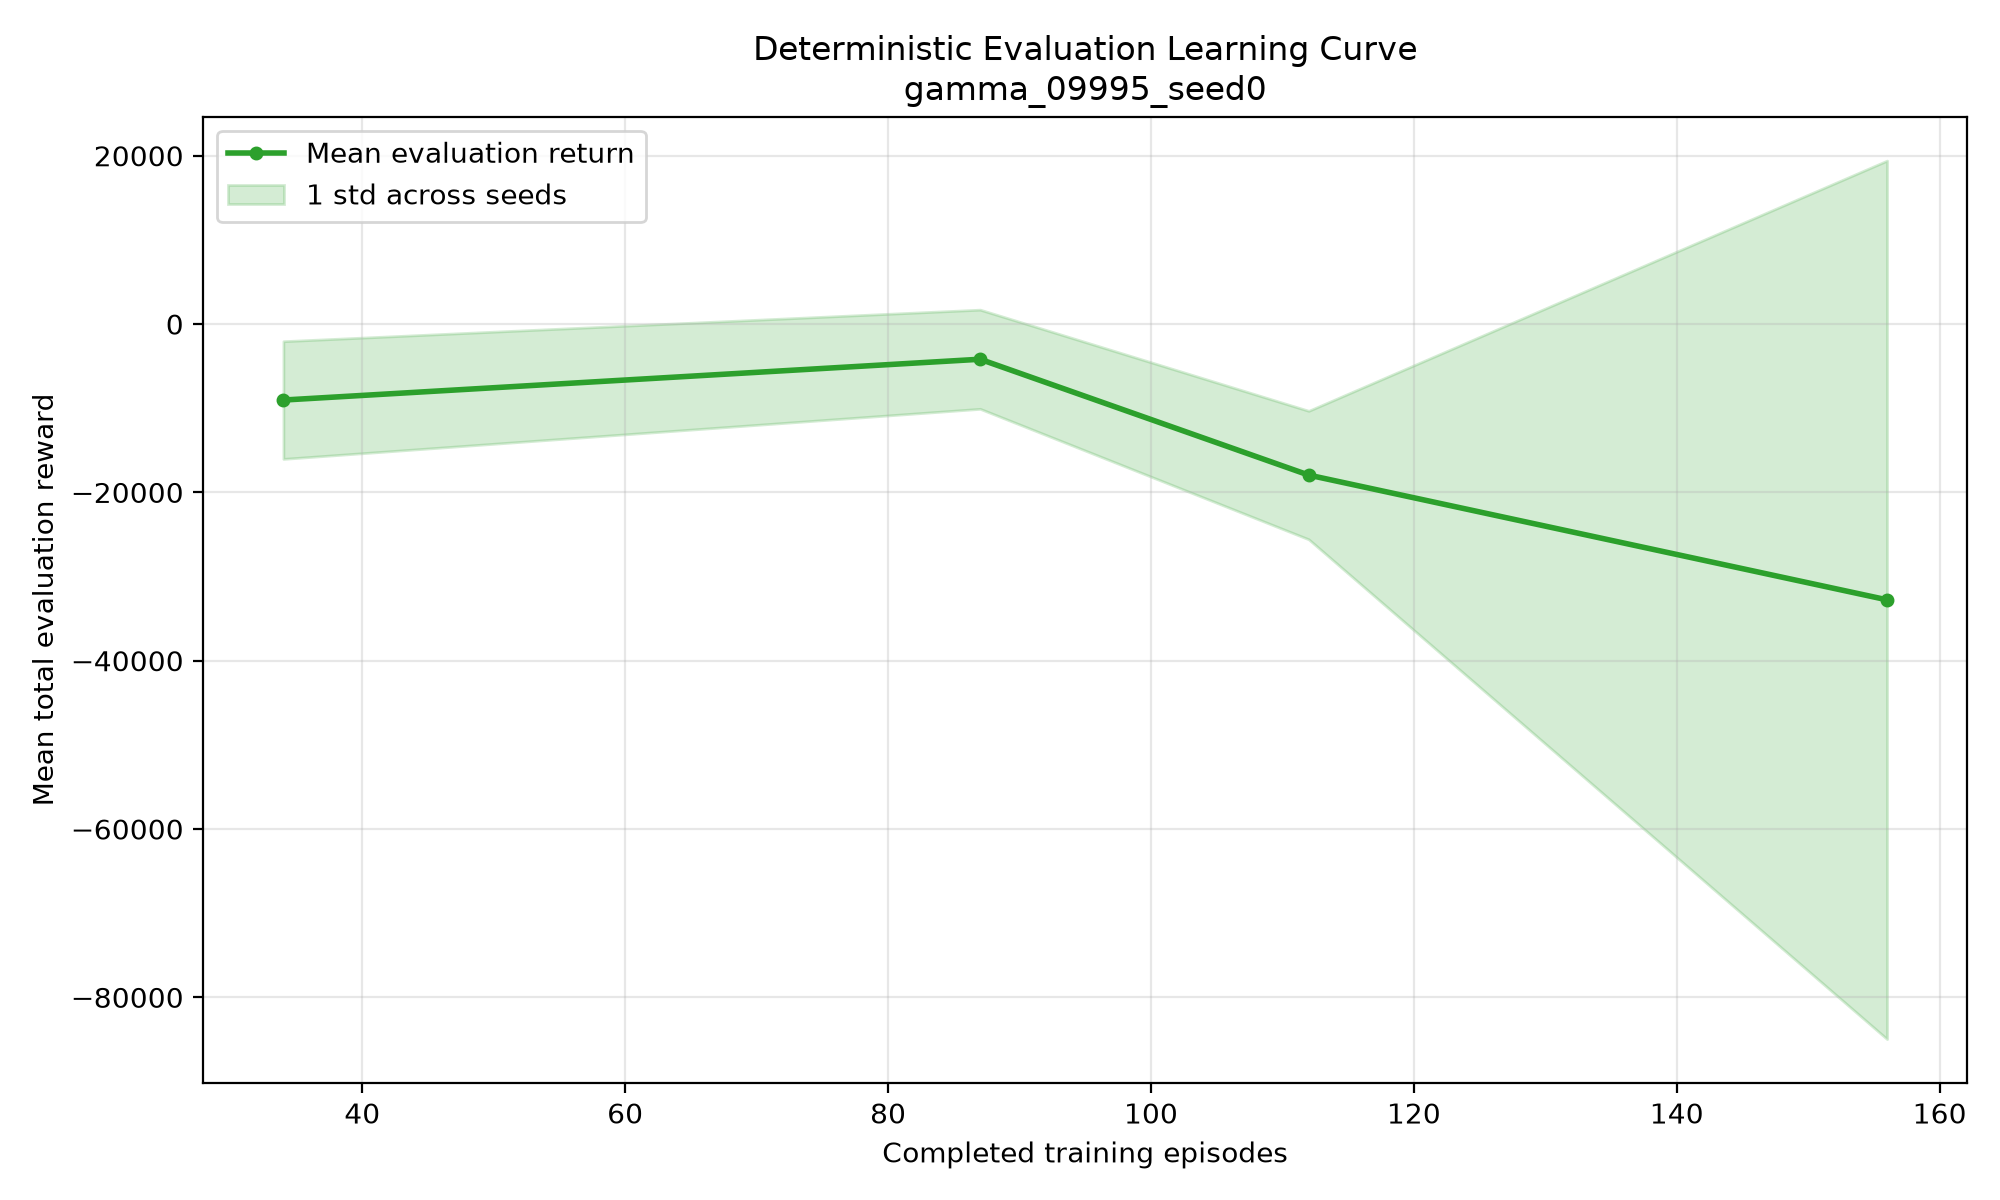

Values plotted in this chart, from the file beside it:
episode, timestep, stage_index, stage_name, stage_step, mean_return, std_return, mean_length, seed_1000_return, seed_1000_length, seed_1001_return, seed_1001_length, seed_1002_return, seed_1002_length, seed_1003_return, seed_1003_length, seed_1004_return, seed_1004_length, seed_1005_return, seed_1005_length, seed_1006_return, seed_1006_length, seed_1007_return, seed_1007_length
34, 25000, 0, success_acquisition, 25000, -9029, 6991, 555.9, -11297, 696, -7291, 298, -10992, 556, -6223, 433, -11451, 764, -6939, 443, -6161, 455, -3574, 221
87, 50000, 0, success_acquisition, 50000, -4180, 5891, 179.3, -1146, 34, -1168, 32, -1158, 28, -3962, 200, -3779, 123, -3378, 123, -1166, 25, -1190, 30
112, 75000, 0, success_acquisition, 75000, -17945, 7634, 889.3, -21034, 1354, -21190, 1464, -19667, 1208, -21518, 884, -6808, 208, -20995, 780, -29831, 1433, -30194, 1157
156, 100000, 0, success_acquisition, 100000, -32768, 52190, 1526, -17595, 1051, -32451, 1394, -17103, 986, -29542, 1371, -9150, 337, -18774, 731, -39522, 1857, -21736, 815
